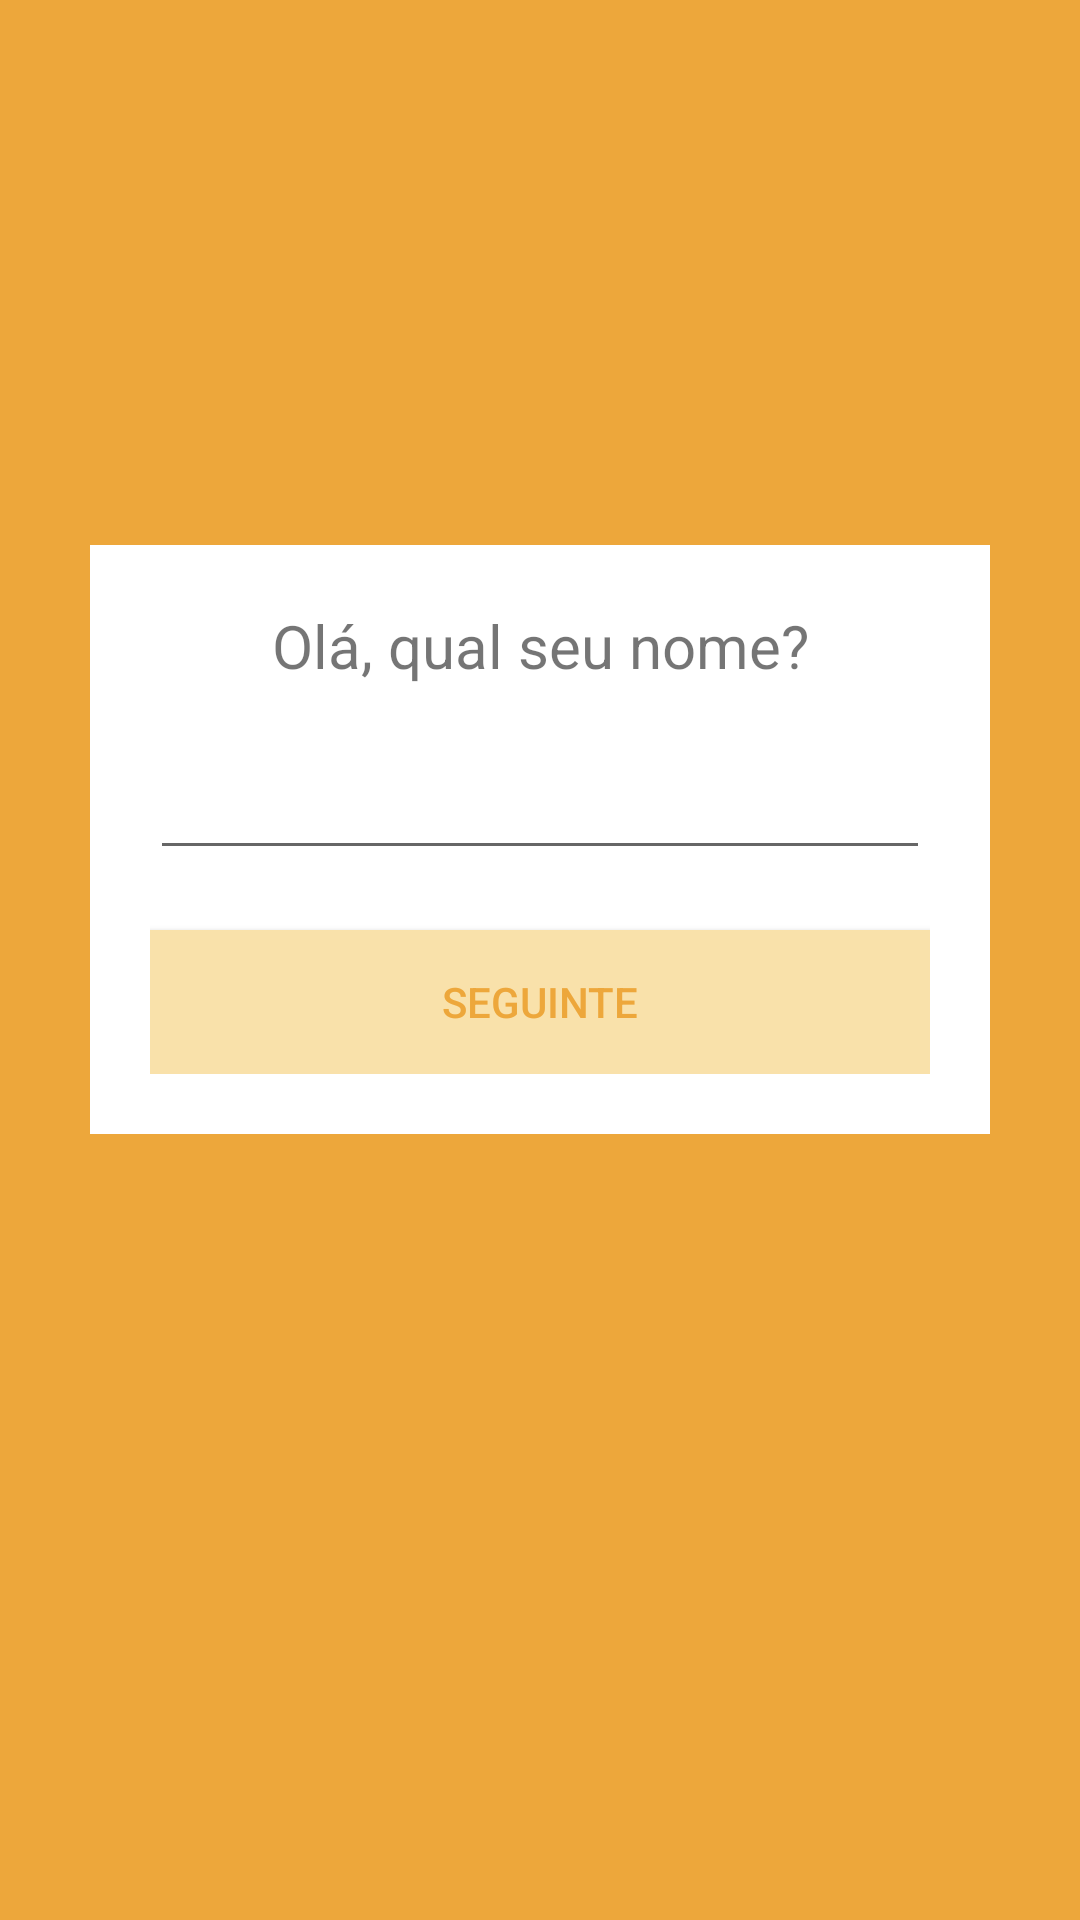

Write the Android layout XML for this screen, with the resource values it uses.
<!-- AndroidManifest.xml: application theme AppTheme -->
<!-- res/layout/activity_name.xml -->
<?xml version="1.0" encoding="utf-8"?>
<androidx.constraintlayout.widget.ConstraintLayout xmlns:android="http://schemas.android.com/apk/res/android"
    xmlns:app="http://schemas.android.com/apk/res-auto"
    xmlns:tools="http://schemas.android.com/tools"
    android:layout_width="match_parent"
    android:layout_height="match_parent"
    tools:context=".NameActivity"
    >

    <LinearLayout
        android:gravity="center"
        android:orientation="vertical"
        android:layout_width="match_parent"
        android:layout_height="match_parent"
        android:background="@color/colorPrimaryDark">

        <ImageView
            android:layout_width="50dp"
            android:layout_height="50dp"
            android:layout_marginBottom="20dp"
            android:src="@drawable/icon_beer"/>

        <LinearLayout
            android:layout_marginLeft="30dp"
            android:layout_marginRight="30dp"
            android:layout_marginBottom="150dp"
            android:layout_width="match_parent"
            android:layout_height="wrap_content"
            android:background="@color/sectionSelected"
            android:gravity="center"
            android:orientation="vertical"
            android:padding="20dp"
            android:textAlignment="center">

            <TextView
                android:textSize="20dp"
                android:gravity="center"
                android:layout_gravity="center"
                android:layout_width="match_parent"
                android:layout_height="wrap_content"
                android:text="@string/title_name"/>

            <androidx.appcompat.widget.AppCompatEditText
                android:id="@+id/et_name"
                android:layout_marginTop="20dp"
                android:layout_width="match_parent"
                android:layout_height="wrap_content"/>


            <Button

                android:id="@+id/btn_next"
                android:layout_marginTop="20dp"
                android:background="@color/colorAccent"
                android:textColor="@color/colorPrimaryDark"
                android:text="@string/next"
                android:layout_width="match_parent"
                android:layout_height="wrap_content"/>
        </LinearLayout>

    </LinearLayout>

</androidx.constraintlayout.widget.ConstraintLayout>
<!-- resources referenced by this layout -->
<resources>
  <color name="colorAccent">#F9E1AA</color>
  <color name="colorPrimaryDark">#EDA73B</color>
  <color name="sectionSelected">#FFFFFF</color>
  <string name="next">SEGUINTE</string>
  <string name="title_name">Olá, qual seu nome?</string>
  <style name="AppTheme" parent="Theme.AppCompat.Light.DarkActionBar">
          
          <item name="colorPrimary">@color/colorPrimary</item>
          <item name="colorPrimaryDark">@color/colorPrimaryDark</item>
          <item name="colorAccent">@color/colorAccent</item>
      </style>
  <color name="colorPrimary">#EDA73B</color>
</resources>
